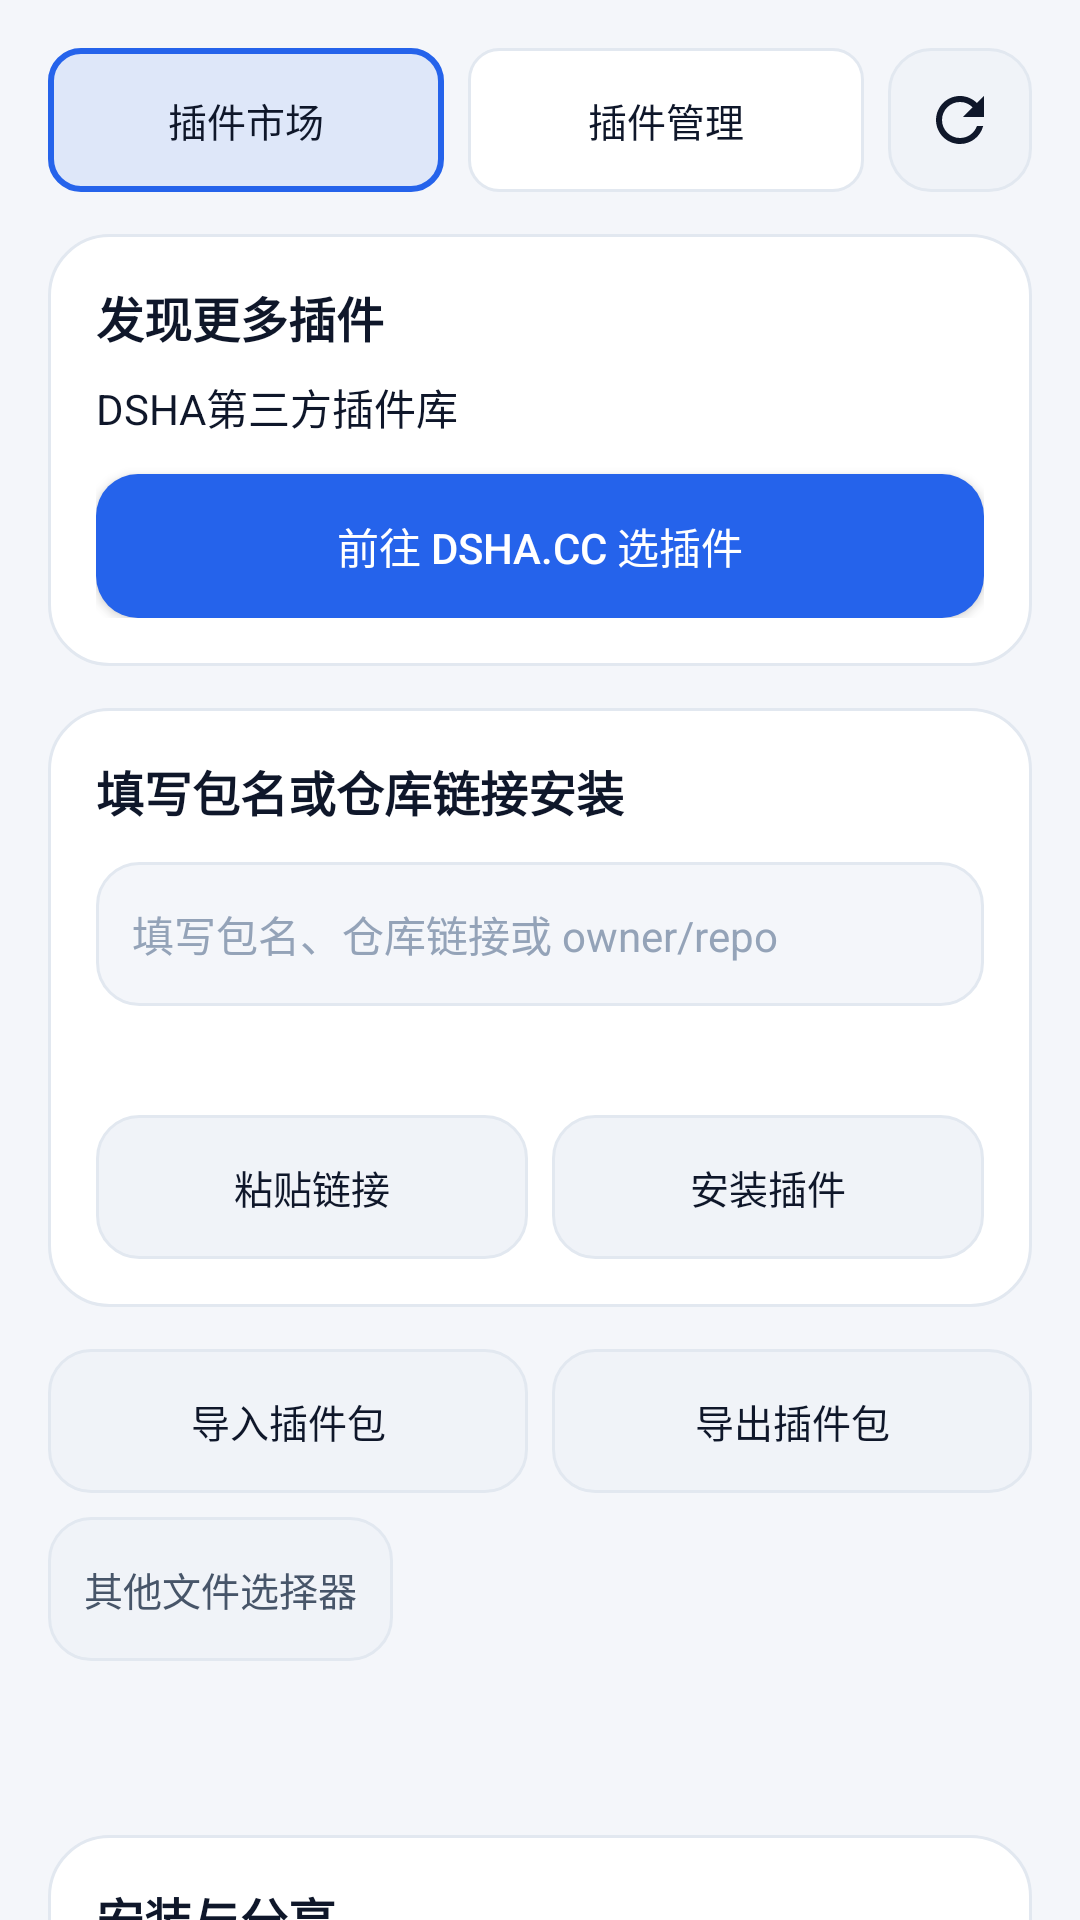

The Android layout XML behind this screen, and the referenced resources:
<!-- AndroidManifest.xml: application theme Theme.DeepseekHarness -->
<!-- res/layout/fragment_plugins.xml -->
<?xml version="1.0" encoding="utf-8"?>
<androidx.core.widget.NestedScrollView xmlns:android="http://schemas.android.com/apk/res/android"
    android:id="@+id/pluginScroll" android:layout_width="match_parent" android:layout_height="match_parent"
    android:background="@color/surface" android:fillViewport="true" android:clipToPadding="false">
    <LinearLayout android:layout_width="match_parent" android:layout_height="wrap_content"
        android:orientation="vertical" android:padding="@dimen/page_pad">

        <LinearLayout android:layout_width="match_parent" android:layout_height="wrap_content"
            android:orientation="horizontal" android:gravity="center_vertical">
            <TextView android:id="@+id/btnMarket" style="@style/PluginAction"
                android:layout_width="0dp" android:layout_weight="1" android:layout_height="wrap_content"
                android:background="@drawable/bg_tab_on" android:text="插件市场" />
            <TextView android:id="@+id/btnInstalled" style="@style/PluginAction"
                android:layout_width="0dp" android:layout_weight="1" android:layout_height="wrap_content"
                android:layout_marginStart="@dimen/gap_tight" android:background="@drawable/bg_tab"
                android:text="插件管理" />
            <ImageView android:id="@+id/btnRefresh"
                android:layout_width="48dp" android:layout_height="48dp"
                android:layout_marginStart="@dimen/gap_tight"
                android:background="@drawable/bg_btn"
                android:clickable="true" android:focusable="true"
                android:padding="12dp" android:scaleType="centerInside"
                android:src="@drawable/ic_refresh"
                android:contentDescription="刷新插件状态" />
        </LinearLayout>

        <LinearLayout android:id="@+id/pluginWebsiteSection" style="@style/DshaCard"
            android:layout_width="match_parent" android:layout_height="wrap_content"
            android:layout_marginTop="@dimen/gap_block">
            <TextView style="@style/DshaText.Title" android:layout_width="match_parent"
                android:layout_height="wrap_content" android:text="发现更多插件" />
            <TextView style="@style/DshaText.Body" android:layout_width="match_parent"
                android:layout_height="wrap_content" android:layout_marginTop="@dimen/gap_tight"
                android:text="DSHA第三方插件库" />
            <Button android:id="@+id/btnPluginWebsite" android:layout_width="match_parent"
                android:layout_height="wrap_content" android:minHeight="48dp"
                android:layout_marginTop="@dimen/gap_control"
                android:background="@drawable/bg_btn_primary" android:textColor="@color/accent_on"
                android:text="前往 dsha.cc 选插件" />
        </LinearLayout>

        <LinearLayout android:id="@+id/pluginLinkSection" style="@style/DshaCard"
            android:layout_width="match_parent" android:layout_height="wrap_content"
            android:layout_marginTop="@dimen/gap_block">
            <TextView style="@style/DshaText.Title" android:layout_width="match_parent"
                android:layout_height="wrap_content" android:text="填写包名或仓库链接安装" />
            <EditText android:id="@+id/appbar_github_input" android:layout_width="match_parent"
                android:layout_height="wrap_content" android:minHeight="48dp"
                android:layout_marginTop="@dimen/gap_control" android:background="@drawable/bg_input"
                android:hint="填写包名、仓库链接或 owner/repo" android:inputType="textUri"
                android:imeOptions="actionGo" android:singleLine="true" android:importantForAutofill="no"
                android:padding="@dimen/gap_control" android:textColor="@color/text"
                android:textColorHint="@color/text_muted" android:textSize="@dimen/text_body" />
            <TextView android:id="@+id/pluginLinkHint" style="@style/DshaText.Caption"
                android:layout_width="match_parent" android:layout_height="wrap_content"
                android:layout_marginTop="@dimen/gap_tight" />
            <LinearLayout android:layout_width="match_parent" android:layout_height="wrap_content"
                android:layout_marginTop="@dimen/gap_control" android:orientation="horizontal">
                <TextView android:id="@+id/btnPluginPaste" style="@style/PluginAction"
                    android:layout_width="0dp" android:layout_weight="1" android:layout_height="wrap_content"
                    android:text="粘贴链接" />
                <TextView android:id="@+id/btnPluginInstall" style="@style/PluginAction"
                    android:layout_width="0dp" android:layout_weight="1" android:layout_height="wrap_content"
                    android:layout_marginStart="@dimen/gap_tight" android:text="安装插件" />
            </LinearLayout>
        </LinearLayout>

        <LinearLayout android:layout_width="match_parent" android:layout_height="wrap_content"
            android:layout_marginTop="@dimen/gap_block" android:orientation="horizontal">
            <TextView android:id="@+id/btnImport" style="@style/PluginAction"
                android:layout_width="0dp" android:layout_weight="1" android:layout_height="wrap_content"
                android:text="导入插件包" />
            <TextView android:id="@+id/btnExport" style="@style/PluginAction"
                android:layout_width="0dp" android:layout_weight="1" android:layout_height="wrap_content"
                android:layout_marginStart="@dimen/gap_tight" android:text="导出插件包" />
        </LinearLayout>

        <TextView android:id="@+id/btnImportFallback" style="@style/PluginAction"
            android:layout_width="wrap_content" android:layout_height="wrap_content"
            android:layout_marginTop="@dimen/gap_tight" android:text="其他文件选择器"
            android:textColor="@color/text_secondary" />

        <ProgressBar android:id="@+id/pluginBusy" style="?android:attr/progressBarStyleHorizontal"
            android:layout_width="match_parent" android:layout_height="3dp"
            android:layout_marginTop="@dimen/gap_control" android:indeterminate="true"
            android:indeterminateTint="@color/primary" android:visibility="gone" />
        <TextView android:id="@+id/statusText" style="@style/DshaText.Caption"
            android:layout_width="match_parent" android:layout_height="wrap_content"
            android:layout_marginTop="@dimen/gap_control" android:layout_marginBottom="@dimen/gap_block"
            android:maxLines="2" android:ellipsize="end" android:minHeight="32dp"
            android:paddingTop="@dimen/gap_hair" android:paddingBottom="@dimen/gap_hair" android:clickable="true" android:focusable="true"
            android:contentDescription="插件操作状态，点按查看完整信息" />

        <LinearLayout android:id="@+id/marketHelp" style="@style/DshaCard"
            android:layout_width="match_parent" android:layout_height="wrap_content">
            <TextView style="@style/DshaText.Title" android:layout_width="match_parent"
                android:layout_height="wrap_content" android:text="安装与分享" />
            <TextView style="@style/DshaText.Body" android:layout_width="match_parent"
                android:layout_height="wrap_content" android:layout_marginTop="@dimen/gap_control"
                android:text="链接安装：支持 GitHub 仓库、分支与子目录、Release 附件和 HTTPS 压缩包直链。\n\n本地导入：支持 ZIP、TAR、TAR.GZ、TGZ。请使用作者已构建好的插件包。\n\n导出分享：可多选插件并选择保存位置，导出包可在其他 DSHA 中导入。\n\n安装、切换开关或删除后，重启 Web 生效。" />
        </LinearLayout>

        <LinearLayout android:id="@+id/installedControls" android:layout_width="match_parent"
            android:layout_height="wrap_content" android:orientation="vertical" android:visibility="gone">
            <Button android:id="@+id/btnPluginUpdates" android:layout_width="match_parent" android:layout_height="wrap_content"
                android:layout_marginBottom="@dimen/gap_control" android:text="检查第三方插件更新" />
            <EditText android:id="@+id/pluginSearch" android:layout_width="match_parent"
                android:layout_height="wrap_content" android:minHeight="48dp"
                android:background="@drawable/bg_input" android:hint="搜索插件名称或描述"
                android:singleLine="true" android:imeOptions="actionDone" android:inputType="text"
                android:padding="@dimen/gap_control" android:textColor="@color/text"
                android:textColorHint="@color/text_muted" android:textSize="@dimen/text_body" />
            <CheckBox android:id="@+id/chkHideBuiltin" android:layout_width="match_parent"
                android:layout_height="wrap_content" android:minHeight="48dp"
                android:layout_marginTop="@dimen/gap_hair" android:text="只看自己装的"
                android:buttonTint="@color/primary" android:textColor="@color/text_secondary"
                android:textSize="@dimen/text_label" />
            <LinearLayout android:layout_width="match_parent" android:layout_height="wrap_content"
                android:gravity="center_vertical" android:orientation="horizontal"
                android:layout_marginBottom="@dimen/gap_control">
                <TextView android:id="@+id/pluginCount" style="@style/DshaText.Caption"
                    android:layout_width="0dp" android:layout_weight="1" android:layout_height="wrap_content" />
                <TextView android:id="@+id/btnSort" style="@style/PluginAction"
                    android:layout_width="wrap_content" android:layout_height="wrap_content"
                    android:text="名称排序" />
            </LinearLayout>
        </LinearLayout>
        <TextView android:id="@+id/pluginEmpty" style="@style/DshaText.Body"
            android:layout_width="match_parent" android:layout_height="wrap_content"
            android:padding="@dimen/card_pad" android:gravity="center"
            android:visibility="gone" android:textColor="@color/text_muted" />
        <androidx.recyclerview.widget.RecyclerView android:id="@+id/pluginList"
            android:layout_width="match_parent" android:layout_height="wrap_content"
            android:nestedScrollingEnabled="false" android:visibility="gone" />
    </LinearLayout>
</androidx.core.widget.NestedScrollView>
<!-- resources referenced by this layout -->
<resources>
  <color name="accent_on">#FFFFFF</color>
  <color name="primary">#2563EB</color>
  <color name="surface">#F4F6FA</color>
  <color name="text">#0F172A</color>
  <color name="text_muted">#94A3B8</color>
  <color name="text_secondary">#475569</color>
  <dimen name="card_pad">16dp</dimen>
  <dimen name="gap_block">14dp</dimen>
  <dimen name="gap_control">12dp</dimen>
  <dimen name="gap_hair">4dp</dimen>
  <dimen name="gap_tight">8dp</dimen>
  <dimen name="page_pad">16dp</dimen>
  <dimen name="text_body">14sp</dimen>
  <dimen name="text_label">13sp</dimen>
  <style name="DshaCard" parent="">
          <item name="android:background">@drawable/bg_card</item>
          <item name="android:padding">@dimen/card_pad</item>
          <item name="android:orientation">vertical</item>
      </style>
  <style name="DshaText.Body" parent="">
          <item name="android:textSize">@dimen/text_body</item>
          <item name="android:textColor">@color/text</item>
          <item name="android:lineSpacingExtra">3dp</item>
      </style>
  <style name="DshaText.Caption" parent="">
          <item name="android:textSize">@dimen/text_caption</item>
          <item name="android:textColor">@color/text_muted</item>
          <item name="android:lineSpacingExtra">2dp</item>
      </style>
  <style name="DshaText.Title" parent="">
          <item name="android:textSize">@dimen/text_title</item>
          <item name="android:textStyle">bold</item>
          <item name="android:textColor">@color/text</item>
      </style>
  <color name="ripple">#1A2563EB</color>
  <dimen name="radius_control">14dp</dimen>
  <color name="disabled">#E2E8F0</color>
  <color name="raised">#F0F3F8</color>
  <dimen name="stroke">1dp</dimen>
  <color name="line">#E2E8F0</color>
  <color name="card">#FFFFFF</color>
  <dimen name="radius_small">10dp</dimen>
  <!-- drawable bg_card (drawable) -->
  <?xml version="1.0" encoding="utf-8"?>
  <shape xmlns:android="http://schemas.android.com/apk/res/android" android:shape="rectangle">
      <solid android:color="@color/card" />
      <corners android:radius="20dp" />
      <stroke android:width="1dp" android:color="@color/line" />
  </shape>
  <dimen name="text_caption">12sp</dimen>
  <dimen name="text_title">16sp</dimen>
  <style name="DshaText.Label" parent="">
          <item name="android:textSize">@dimen/text_label</item>
          <item name="android:textColor">@color/text_secondary</item>
          <item name="android:lineSpacingExtra">2dp</item>
      </style>
  <color name="primary_dark">#1D4ED8</color>
  <color name="err">#DC2626</color>
  <dimen name="radius_card">20dp</dimen>
  <style name="Widget.DSHA.Button" parent="Widget.Material3.Button.TextButton">
          
          <item name="android:background">@drawable/bg_btn</item>
          <item name="backgroundTint">@null</item>
          <item name="android:textAllCaps">false</item>
          <item name="android:textColor">@color/text</item>
          <item name="android:insetTop">0dp</item>
          <item name="android:insetBottom">0dp</item>
          <item name="rippleColor">@color/ripple</item>
      </style>
  <!-- drawable bg_dialog (drawable) -->
  <?xml version="1.0" encoding="utf-8"?>
  <inset xmlns:android="http://schemas.android.com/apk/res/android"
      android:insetLeft="20dp"
      android:insetTop="24dp"
      android:insetRight="20dp"
      android:insetBottom="24dp">
      <shape android:shape="rectangle">
          <solid android:color="@color/card" />
          <corners android:radius="@dimen/radius_card" />
          <stroke android:width="@dimen/stroke" android:color="@color/line" />
      </shape>
  </inset>
  <style name="Shape.DSHA.Dialog" parent="">
          <item name="cornerFamily">rounded</item>
          <item name="cornerSize">@dimen/radius_card</item>
      </style>
</resources>
